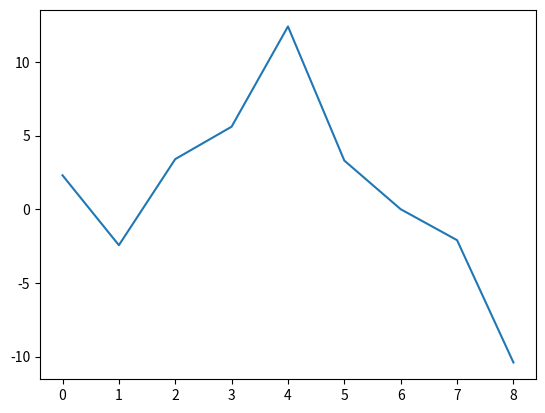

Write Python code to recreate this figure.
import random
import matplotlib
import matplotlib.pyplot as plt

vetorX = [0,    1,    2,   3,   4,    5,   6,    7,    8]
vetorY = [2.3, -2.44, 3.4, 5.6, 12.4, 3.3, 0.0, -2.1, -10.4]

#xpoints = np.array(fitnessMedio)
#ypoints = np.array([0, 1, 2, 3, 4, 5, 6, 7, 8])

plt.plot(vetorX, vetorY)
plt.show()